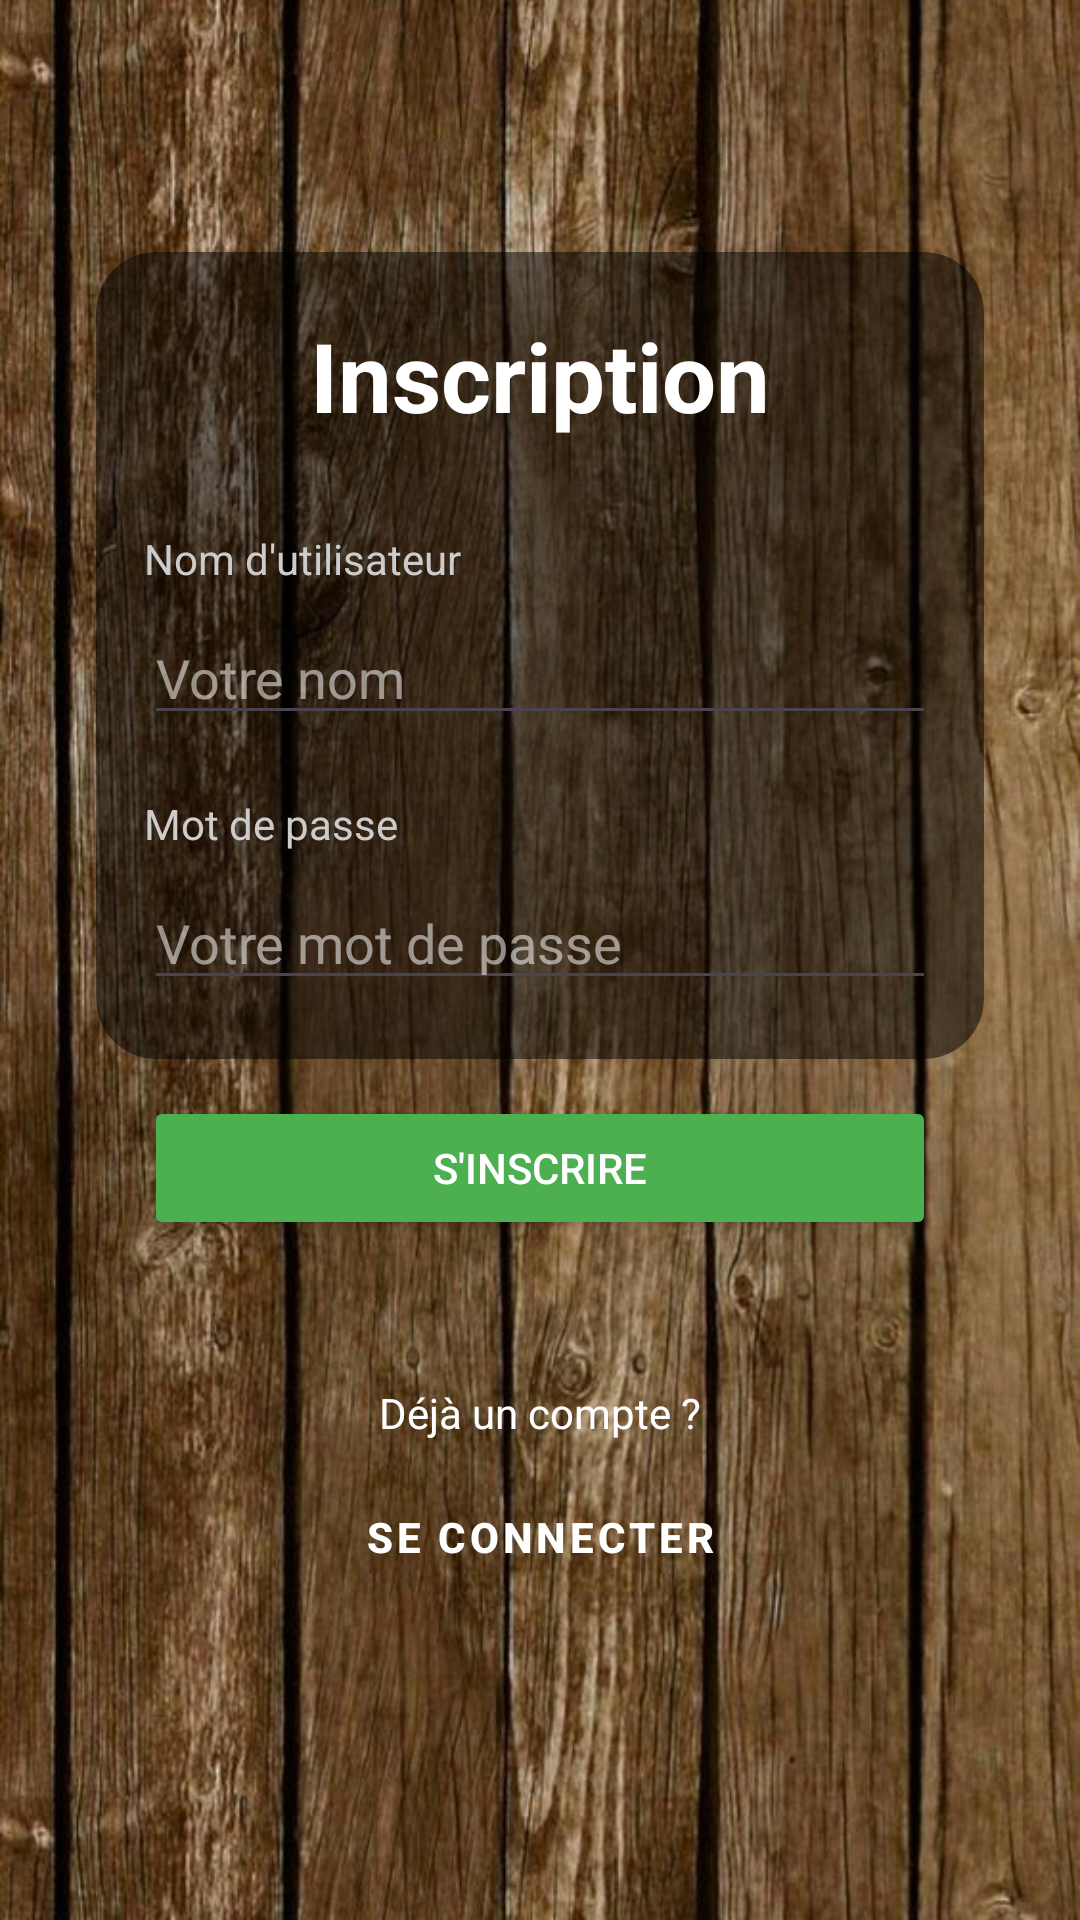

Write the Android layout XML for this screen, with the resource values it uses.
<!-- AndroidManifest.xml: application theme Theme.PolyhomeSIDREVILLERET -->
<!-- res/layout/activity_register.xml -->
<?xml version="1.0" encoding="utf-8"?>
<androidx.constraintlayout.widget.ConstraintLayout
    xmlns:android="http://schemas.android.com/apk/res/android"
    xmlns:app="http://schemas.android.com/apk/res-auto"
    xmlns:tools="http://schemas.android.com/tools"
    android:id="@+id/main"
    android:layout_width="match_parent"
    android:layout_height="match_parent"
    android:background="@drawable/image"
    tools:context=".RegisterActivity">

    <androidx.cardview.widget.CardView
        android:id="@+id/backgroundCard"
        android:layout_width="0dp"
        android:layout_height="0dp"
        android:layout_marginStart="32dp"
        android:layout_marginEnd="32dp"
        android:layout_marginTop="-20dp"
        android:layout_marginBottom="-20dp"
        app:cardBackgroundColor="#80000000"
        app:cardCornerRadius="20dp"
        app:cardElevation="0dp"
        app:layout_constraintBottom_toBottomOf="@+id/editTextPassword"
        app:layout_constraintEnd_toEndOf="parent"
        app:layout_constraintStart_toStartOf="parent"
        app:layout_constraintTop_toTopOf="@+id/InscriptionRegisterText" />

    <TextView
        android:id="@+id/InscriptionRegisterText"
        android:layout_width="wrap_content"
        android:layout_height="wrap_content"
        android:text="Inscription"
        android:textColor="@android:color/white"
        android:textSize="32sp"
        android:textStyle="bold"
        app:layout_constraintBottom_toTopOf="@+id/loginRegisterText"
        app:layout_constraintEnd_toEndOf="parent"
        app:layout_constraintStart_toStartOf="parent"
        app:layout_constraintTop_toTopOf="parent"
        app:layout_constraintVertical_chainStyle="packed" />

    <TextView
        android:id="@+id/loginRegisterText"
        android:layout_width="wrap_content"
        android:layout_height="wrap_content"
        android:layout_marginTop="30dp"
        android:text="Nom d'utilisateur"
        android:textColor="#CCCCCC"
        app:layout_constraintBottom_toTopOf="@+id/editTextLogin"
        app:layout_constraintStart_toStartOf="@+id/editTextLogin"
        app:layout_constraintTop_toBottomOf="@+id/InscriptionRegisterText" />

    <EditText
        android:id="@+id/editTextLogin"
        android:layout_width="0dp"
        android:layout_height="wrap_content"
        android:layout_marginStart="48dp"
        android:layout_marginTop="8dp"
        android:layout_marginEnd="48dp"
        android:ems="10"
        android:hint="Votre nom"
        android:inputType="text"
        android:textColor="@android:color/white"
        android:textColorHint="#88FFFFFF"
        app:layout_constraintBottom_toTopOf="@+id/passwordRegisterText"
        app:layout_constraintEnd_toEndOf="parent"
        app:layout_constraintStart_toStartOf="parent"
        app:layout_constraintTop_toBottomOf="@+id/loginRegisterText" />

    <TextView
        android:id="@+id/passwordRegisterText"
        android:layout_width="wrap_content"
        android:layout_height="wrap_content"
        android:layout_marginTop="20dp"
        android:text="Mot de passe"
        android:textColor="#CCCCCC"
        app:layout_constraintBottom_toTopOf="@+id/editTextPassword"
        app:layout_constraintStart_toStartOf="@+id/editTextPassword"
        app:layout_constraintTop_toBottomOf="@+id/editTextLogin" />

    <EditText
        android:id="@+id/editTextPassword"
        android:layout_width="0dp"
        android:layout_height="wrap_content"
        android:layout_marginTop="8dp"
        android:layout_marginStart="48dp"
        android:layout_marginEnd="48dp"
        android:ems="10"
        android:hint="Votre mot de passe"
        android:inputType="textPassword"
        android:textColor="@android:color/white"
        android:textColorHint="#88FFFFFF"
        app:layout_constraintBottom_toTopOf="@+id/registerButton"
        app:layout_constraintEnd_toEndOf="parent"
        app:layout_constraintStart_toStartOf="parent"
        app:layout_constraintTop_toBottomOf="@+id/passwordRegisterText" />

    <Button
        android:id="@+id/registerButton"
        android:layout_width="0dp"
        android:layout_height="wrap_content"
        android:layout_marginTop="32dp"
        android:layout_marginStart="48dp"
        android:layout_marginEnd="48dp"
        android:backgroundTint="#4CAF50"
        android:text="S'inscrire"
        android:textColor="@color/white"
        app:layout_constraintBottom_toTopOf="@+id/alreadyAccountRegisterText"
        app:layout_constraintEnd_toEndOf="parent"
        app:layout_constraintStart_toStartOf="parent"
        app:layout_constraintTop_toBottomOf="@+id/editTextPassword" />

    <TextView
        android:id="@+id/alreadyAccountRegisterText"
        android:layout_width="wrap_content"
        android:layout_height="wrap_content"
        android:layout_marginTop="48dp"
        android:text="Déjà un compte ?"
        android:textColor="@android:color/white"
        app:layout_constraintBottom_toTopOf="@+id/connexionRegisterButton"
        app:layout_constraintEnd_toEndOf="parent"
        app:layout_constraintStart_toStartOf="parent"
        app:layout_constraintTop_toBottomOf="@+id/registerButton" />

    <Button
        android:id="@+id/connexionRegisterButton"
        style="@style/Widget.MaterialComponents.Button.TextButton"
        android:layout_width="wrap_content"
        android:layout_height="wrap_content"
        android:layout_marginTop="8dp"
        android:text="Se connecter"
        android:textStyle="bold"
        android:textColor="@android:color/white"
        app:layout_constraintBottom_toBottomOf="parent"
        app:layout_constraintEnd_toEndOf="parent"
        app:layout_constraintStart_toStartOf="parent"
        app:layout_constraintTop_toBottomOf="@+id/alreadyAccountRegisterText" />

</androidx.constraintlayout.widget.ConstraintLayout>
<!-- resources referenced by this layout -->
<resources>
  <!-- drawable image: jpg bitmap (drawable, 109802 bytes) -->
  <style name="Theme.PolyhomeSIDREVILLERET" parent="Base.Theme.PolyhomeSIDREVILLERET" />
  <style name="Base.Theme.PolyhomeSIDREVILLERET" parent="Theme.Material3.DayNight.NoActionBar">
          
          
      </style>
  <!-- not gathered from this repository: default colours our renderer supplied (Android Studio template values) -->
  <color name="white">#FFFFFFFF</color>
</resources>
